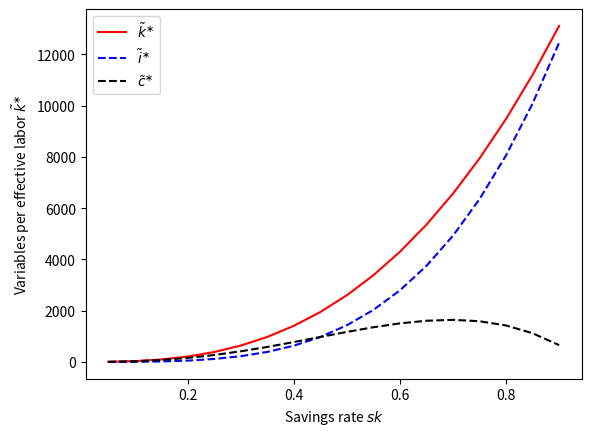

Python code for this plot:
import numpy as np
import matplotlib.pyplot as plt

#Parameters
alpha = np.arange(0.05,0.95,0.05)     #Production function par
beta = np.arange(0.5,0.95,0.05)      #Human Capital parameter
sk = np.arange(0.05,0.95,0.05)       #Savings function for K and H
sh = np.arange(0.05,0.95,0.05) 
delta = np.arange(0.01,0.10,0.01)    #Law of motion for K par 
gamma_l = np.arange(0.01,0.05,0.01)  #Law of motion for Labor par
gamma_a = np.arange(0.01,0.10,0.01)  #Law of motion for Tech par

#Numpy stuff
alphax,skx,shx,deltax,gamma_lx,gamma_ax,betax= np.ix_(alpha,sk,sh,delta,gamma_l,gamma_a,beta)
alphax.shape, skx.shape, shx.shape, deltax.shape, gamma_lx.shape, gamma_ax.shape, betax.shape

#Steady state for capital per effective labor
k_al = (((skx**alphax)*(shx**(1-alphax)))/(gamma_ax+gamma_lx+deltax)) ** (1/(1-alphax-betax))
h_al = (((shx**(1-betax)*(shx**(betax)))/(gamma_ax+gamma_lx+deltax))) ** (1/(1-alphax-betax))
q_al = (k_al**alphax)*(h_al**betax)
i_al = (shx+skx)*q_al
c_al = q_al - i_al

#Variation of sh, alpha = 0,35
k_al_1 = k_al [4,0,:,0,0,0,0]
h_al_1 = h_al [4,0,:,0,0,0,0]
q_al_1 = q_al [4,0,:,0,0,0,0]
i_al_1 = i_al [4,0,:,0,0,0,0]
c_al_1 = c_al [4,0,:,0,0,0,0]

fig1 = plt.figure(); ax1=fig1.add_subplot(1,1,1)
ax1.plot(sk,q_al_1,'k-',color='red',label=r'$\tilde{k}^{\ast}$')
ax1.plot(sk,i_al_1,'k--',color='b',label=r'$\tilde{i}^{\ast}$')
ax1.plot(sk,c_al_1,'k--',color='k',label=r'$\tilde{c}^{\ast}$')
ax1.legend(loc='best')
ax1.set_xlabel(r'Savings rate $sk$')
ax1.set_ylabel(r'Variables per effective labor $\tilde{k}^{\ast}$')
#
#for i in range (0,8):
#    q_al_2 = q_al[6,i,(8-i),0,0,0,6]
#
#fig1 = plt.figure(); ax1=fig1.add_subplot(1,1,1)
#ax1.plot(sk,q_al_2,'k-',color='red',label=r'$\tilde{k}^{\ast}$')
##ax1.plot(sk,i_al_1,'k--',color='b',label=r'$\tilde{i}^{\ast}$')
##ax1.plot(sk,c_al_1,'k--',color='k',label=r'$\tilde{c}^{\ast}$')
##ax1.legend(loc='best')
##ax1.set_xlabel(r'Savings rate $sk$')
#ax1.set_ylabel(r'Variables per effective labor $\tilde{k}^{\ast}$')

    